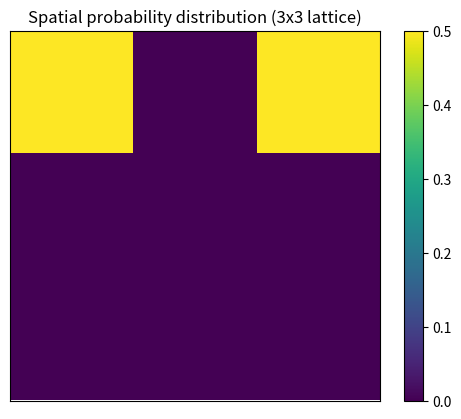

Recreate this plot in Python.
import numpy
import numpy as np
import matplotlib.pyplot as plt
from scipy.sparse.linalg import eigsh
import scipy.sparse as spr
from time import perf_counter

paulis = [
    np.array([[1, 0], [0, 1]]),
    np.array([[0, 1], [1, 0]]),
    np.array([[0, -1j], [1j, 0]]),
    np.array([[1, 0], [0, -1]])
]


def kron(arg_list):
    if len(arg_list) < 1:
        raise Exception("At least one argument must be provided.")
    if len(arg_list) == 1:
        return arg_list[0]
    else:
        ret_val = 1
        for mat in arg_list:
            ret_val = np.kron(ret_val, mat)
    return ret_val


class Lattice:
    def __init__(self, L: int, dofs: dict = None):
        """
        Creates an empty matrix representing the BdG Hamiltonian (in r-basis) for the system.
        We assume the system is a square 2D lattice.

        :param L: The length of one side of the lattice, or the number of sites along one axis.
        :param dofs: The degrees of freedom at each site. This should be a dictionary with dof names
            (as strings) mapping to lists of possible values. The dictionary should not be empty and
            each list should have more than one entry.
        """
        # Some important variables
        self.L = L
        self.dofs_dict = dofs
        self.dofs = list()
        # Options per site
        self._options_per_site = 1
        for i in dofs:
            self._options_per_site *= len(dofs[i])
            self.dofs.append(i)
        count = self._options_per_site * self.L * self.L * 2  # The 2 accounts for antiparticles
        # Initialize the Hamiltonian
        self.bdg_h = numpy.zeros((count, count), dtype=np.complex64)
        # Eigenvalues have not yet been calculated
        self.eigenvectors = None
        self.eigenvalues = None
        self._eigen_up_to_date = False
        self.removed_site_count = 0

    def get_index(self, x: int, y: int, dofs: dict, particle=True):
        """
        Returns the integer index of the specified site with the specified degree of freedom. (x,y) = (0,0) is in a
            corner.
        :param x: The x coordinate of the site.
        :param y: The y coordinate of the site.
        :param dofs: A dictionary mapping the strings labeling the dofs to the index of their value in the dof list.
        :param particle:
        :return: The integer index of the site specified.
        """
        if x >= self.L or y >= self.L or x < 0 or y < 0:
            raise IndexError("x, y indices exceed size of array")
        index = 0
        index += y
        index = index * self.L + x
        for i in self.dofs:
            index = index * len(self.dofs_dict[i]) + dofs[i]
        if not particle:
            index += self._options_per_site * (self.L ** 2)
        return index

    def get_parameters(self, index: int):
        """
        Returns the coordinates, particle/antiparticle, and values of the dofs.
        :param index: The index of the specified state.
        :return: A tuple. Index 0 is a tuple with the x and y coordinates. Index 1 gives a boolean indicating whether
            the state is a particle. Index 2 is a dictionary with the indices of each of the dofs.
        """
        particle = index < self._options_per_site * (self.L ** 2)
        y = (index // (self._options_per_site * self.L)) % self.L
        x = (index // self._options_per_site) % self.L
        dofs = {}
        block_size = self._options_per_site
        for i in self.dofs:
            options = len(self.dofs_dict[i])
            block_size = block_size / options
            dofs[i] = (index // block_size) % options
        return (x, y), particle, dofs

    def add_diagonal_old(self, term, pauli_index, pauli_indices, verbose=False):
        """
        Adds a c_x c_x term to the matrix.
        :param term: The constant
        :param pauli_index: 0, 1, 2, or 3: specifies the Pauli matrix to be used for particle-hole interactions. [BETTER
            DOCS!] 0 uses the identity.
        :param pauli_indices: A dictionary with the same keys as the dofs attributes, each pointing to either 0, 1, 2,
            or 3, specifying the matrix associated with this degree of freedom.
        """
        start_t = perf_counter()
        on_site_term = kron([paulis[pauli_indices[dof]] for dof in self.dofs])
        full = term * kron([paulis[pauli_index], np.identity(self.L * self.L), on_site_term])
        self.bdg_h += full
        self._eigen_up_to_date = False
        np.testing.assert_almost_equal(self.bdg_h.conj().transpose(), self.bdg_h)
        if verbose:
            print("Time to add diagonal: " + str(perf_counter() - start_t))

    def add_diagonal(self, term, pauli_index, pauli_indices, verbose=False):
        """

        :param term:
        :param pauli_index:
        :param pauli_indices:
        :return:
        """
        start_t = perf_counter()
        # Calculate what each block will look like
        on_site_term = term * kron([paulis[pauli_indices[dof]] for dof in self.dofs])
        # Some important values
        init = {dof: 0 for dof in self.dofs}
        ph_p_mat = paulis[pauli_index]
        blocks = [(0, 0), (1, 0), (0, 1), (1, 1)]

        # Iterate over the sites
        for x in range(self.L):
            for y in range(self.L):
                site_i = [
                    self.get_index(x, y, init, particle=True),
                    self.get_index(x, y, init, particle=False)
                ]
                for dest, source in blocks:
                    # Add the on-site terms
                    self.bdg_h[site_i[dest]:(site_i[dest] + self._options_per_site),
                    site_i[source]:(site_i[source] + self._options_per_site)] += \
                        on_site_term.copy() * ph_p_mat[dest, source]
        if verbose:
            print("Time to add hopping term: " + str(perf_counter() - start_t))

    def add_hopping_old(self, term, pauli_index, pauli_indices, direction, verbose=False):
        """
        Adds a c_x c_{x+-1} term to the matrix. Preserves Hermiticity but will not add the opposite-direction hopping
            term if pauli_index is 1 or 2.
        :param term:
        :param pauli_index:
        :param pauli_indices:
        :param direction: 0 for x->x+1, 1 for y->y+1, 2 for x->x-1, 3 for y->y-1
        :return: None. Modifies bdg_h directly.
        """
        start_t = perf_counter()
        ad_paulis = [
            np.array([[1, 0], [0, 1]]),
            np.array([[0, 1], [0, 0]]),
            np.array([[0, -1j], [0, 0]]),
            np.array([[1, 0], [0, -1]])
        ]
        on_site_term = kron([paulis[pauli_indices[dof]] for dof in self.dofs])
        di_1 = term * np.ones(self.L - 1)
        if direction == 0:
            y_mat = np.identity(self.L)
            x_mat = np.diag(di_1, -1)
        elif direction == 1:
            x_mat = np.identity(self.L)
            y_mat = np.diag(di_1, -1)
        if direction == 2:
            y_mat = np.identity(self.L)
            x_mat = np.diag(di_1, 1)
        elif direction == 3:
            x_mat = np.identity(self.L)
            y_mat = np.diag(di_1, 1)
        half = kron([ad_paulis[pauli_index], y_mat, x_mat, on_site_term])
        self.bdg_h += half + half.conj().transpose()
        self._eigen_up_to_date = False
        np.testing.assert_almost_equal(self.bdg_h.conj().transpose(), self.bdg_h)
        if verbose:
            print("Time to add diagonal: " + str(perf_counter() - start_t))

    def add_hopping(self, term, pauli_index, pauli_indices, direction, verbose=False):
        """

        :param term:
        :param pauli_index:
        :param pauli_indices:
        :param direction:
        :param verbose:
        :return:
        """
        start_t = perf_counter()
        on_site_term = term * kron([paulis[pauli_indices[dof]] for dof in self.dofs])
        if pauli_index == 2:
            on_site_term = -1j * on_site_term
        adjoint = on_site_term.conj().transpose()
        # Some important values
        init = {dof: 0 for dof in self.dofs}
        ph_p_mat = paulis[pauli_index]
        dirs = [(1, 0), (0, 1), (-1, 0), (0, -1)]

        # Iterate over the sites
        for x in range(self.L):
            for y in range(self.L):
                site_i = [
                    self.get_index(x, y, init, particle=True),
                    self.get_index(x, y, init, particle=False)
                ]
                try:
                    neighbor_i = [
                        self.get_index(x + dirs[direction][0], y + dirs[direction][1], init, particle=True),
                        self.get_index(x + dirs[direction][0], y + dirs[direction][1], init, particle=False)
                    ]
                except IndexError:
                    continue

                if pauli_index in [0, 3]:
                    # Iterate through the two relevant blocks
                    for dest, source in [(0, 0), (1, 1)]:
                        # Add the site -> neighbor terms
                        self.bdg_h[neighbor_i[dest]:(neighbor_i[dest] + self._options_per_site),
                        site_i[source]:(site_i[source] + self._options_per_site)] += \
                            on_site_term.copy() * ph_p_mat[dest, source]
                        # Add the neighbor -> site terms
                        self.bdg_h[site_i[dest]:(site_i[dest] + self._options_per_site),
                        neighbor_i[source]:(neighbor_i[source] + self._options_per_site)] += \
                            adjoint.copy() * ph_p_mat[dest, source]
                elif pauli_index in [1, 2]:
                    # Add the site -> neighbor term
                    self.bdg_h[neighbor_i[0]:(neighbor_i[0] + self._options_per_site),
                    site_i[1]:(site_i[1] + self._options_per_site)] += \
                        on_site_term.copy()
                    # Add the neighbor -> site terms
                    self.bdg_h[site_i[1]:(site_i[1] + self._options_per_site),
                    neighbor_i[0]:(neighbor_i[0] + self._options_per_site)] += \
                        adjoint.copy()
        if verbose:
            print("Time to add diagonal: " + str(perf_counter() - start_t))

    def get_block(self, index):
        """
        Returns a block of the matrix indicated by the index. 0 gives the c*c terms, 1 the c*c* terms, 2 the cc terms,
            and 3 the cc* terms.
        :param index: An integer between 0 and 3, inclusive.
        :return: A view of the bdg_h array in the specified block. Width will be half the width of the full Hamiltonian.
        """
        c = index % 2
        r = index // 2
        w = self._options_per_site * self.L * self.L
        return self.bdg_h[r * w:(r + 1) * w, c * w:(c + 1) * w]

    def calculate_eigenvalues(self, verbose=False):
        """
        If the eigenvalues or eigenvectors are not up-to-date, recalculates them and sorts them from least magnitude to
        greatest, stored in lattice.eigenvalues and lattice.eigenvectors.
        :return:
        """
        init = perf_counter()
        if not (self._eigen_up_to_date is True):
            vals, vecs = np.linalg.eigh(self.bdg_h)
            indices = np.argsort(vals ** 2)
            self.eigenvalues = vals[indices]
            self.eigenvectors = vecs[:, indices]
            self._eigen_up_to_date = True
        if verbose:
            print("Time to calculate all eigenvalues: " + str(perf_counter() - init))

    # def calculate_eigenvalues_sparse(self, count, verbose=False):
    #     """
    #
    #     :param count:
    #     :param verbose:
    #     :return:
    #     """
    #     if count >= self.bdg_h.shape[0] - 1:
    #         self.calculate_eigenvalues()
    #         return
    #     init = perf_counter()
    #     if self._eigen_up_to_date is False or self._eigen_up_to_date < count:
    #         vals, vecs = eigsh(self.bdg_h, k=count, sigma=0, which="LM")
    #         indices = np.argsort(vals ** 2)
    #         self.eigenvalues = vals[indices]
    #         self.eigenvectors = vecs[:, indices]
    #         self._eigen_up_to_date = count
    #     if verbose:
    #         print("Time to calculate some eigenvalues: " + str(perf_counter() - init))

    def calculate_eigenvalues_sparse(self, count, verbose=False):
        """

        """
        if count >= self.bdg_h.shape[0] - 1:
            self.calculate_eigenvalues()
            return
        init = perf_counter()
        if self._eigen_up_to_date is False or self._eigen_up_to_date < count:
            sparse_mat = spr.csr_matrix(self.bdg_h)
            if verbose:
                print("Time to generate sparse matrix: " + str(perf_counter() - init))
                next = perf_counter()
            vals, vecs = eigsh(sparse_mat, k=count, sigma=0, which="LM")
            if verbose:
                print("Time to find some eigenvalues: " + str(perf_counter() - next))
            indices = np.argsort(vals ** 2)
            self.eigenvalues = vals[indices]
            self.eigenvectors = vecs[:, indices]
            self._eigen_up_to_date = count
        if verbose:
            print("Total time to calculate some eigenvalues: " + str(perf_counter() - init))

    def plot_eigenvector(self, index, color=False):
        """
        Plots the probability density of the wavefunction indicated by the eigenvector at the specified index.
        :param index: The index of the eigenvector in lattice.eigenvectors.
        """
        if self._eigen_up_to_date is False or self._eigen_up_to_date < index:
            self.calculate_eigenvalues()
        xs = np.arange(self.L)
        ys = np.arange(self.L)
        xx, yy = np.meshgrid(xs, ys)
        probs = np.zeros(xx.shape, dtype=float)
        vec = self.eigenvectors[:, index]
        for i in range(len(vec)):
            coords = self.get_parameters(i)[0]
            probs[coords[1], coords[0]] += (vec[i] * vec[i].conjugate()).real

        # Plot!
        if color:
            cmap = "viridis"
        else:
            cmap = "binary"
        plt.imshow(probs, cmap=cmap)
        plt.title("Spatial probability distribution (%dx%d lattice)" %(self.L, self.L))
        plt.tick_params(left=False, bottom=False, labelleft=False, labelbottom=False)
        plt.colorbar()
        plt.show()

    def dislocation(self, x_start, y_start, direc, site_cost=0):
        """
        Creates a dislocation starting at the specified point and continuing in the specified direction by removing the
            sites from that site and continuing in that direction. The sites on either side of the missing sites will
            have hopping terms to each other.
        This should only be used once in a lattice, and not before adding additional hopping or on-site terms.
        :param x_start:
        :param y_start:
        :param direc: 0 for +x, 1 for +y, 2 for -x, 3 for -y
        """
        # NOTE: This code will NOT generalize if next-nearest-neighbor terms are introduced.
        self._eigen_up_to_date = False

        # Establish the direction to procede
        dirs = np.array([
            [1, 0],
            [0, 1],
            [-1, 0],
            [0, -1]
        ])
        inc = dirs[direc]
        sides = [dirs[direc - 1],
                 dirs[(direc + 1) % 4]]

        # Get a list of the sites that are to be removed
        cursor = np.array([x_start, y_start])
        missing_sites = []
        while 0 <= cursor[0] < self.L and 0 <= cursor[1] < self.L:
            missing_sites.append(cursor.copy())
            cursor += inc
        self.removed_site_count = len(missing_sites)
        # TODO: Combine this for loop with the one below.

        # An important dictionary we'll need.
        init = self.dofs_dict.copy()
        for dof in self.dofs:
            init[dof] = 0

        # iterate through the sites that are to be removed.
        for site in missing_sites:
            neighbor0 = site + sides[0]  # Coords of neighbor 0
            neighbor1 = site + sides[1]  # Coords of neighbor 1
            neighbor2 = site - inc  # Coords of neighbor 1
            start_i = [
                self.get_index(site[0], site[1], init, particle=True),
                self.get_index(site[0], site[1], init, particle=False)
            ]
            side0_i = [
                self.get_index(neighbor0[0], neighbor0[1], init, particle=True),
                self.get_index(neighbor0[0], neighbor0[1], init, particle=False)
            ]
            side1_i = [
                self.get_index(neighbor1[0], neighbor1[1], init, particle=True),
                self.get_index(neighbor1[0], neighbor1[1], init, particle=False)
            ]
            back_i = [
                self.get_index(neighbor2[0], neighbor2[1], init, particle=True),
                self.get_index(neighbor2[0], neighbor2[1], init, particle=False)
            ]

            # Remove on-site terms
            for i in range(2):
                self.bdg_h[start_i[i]:(start_i[i] + self._options_per_site),
                start_i[i]:(start_i[i] + self._options_per_site)] = \
                    site_cost * np.identity(self._options_per_site, dtype=np.complex64)

            # Iterate through each of the four blocks in the BdG Hamiltonian
            for dest, source in [(0, 0), (1, 0), (0, 1), (1, 1)]:
                # # Remove the on-site terms
                # self.bdg_h[start_i[dest]:(start_i[dest] + self._options_per_site),
                # start_i[source]:(start_i[source] + self._options_per_site)] = \
                #     site_cost * np.identity(self._options_per_site, dtype=np.complex64)

                # Remove hopping terms between removed sites
                self.bdg_h[start_i[dest]:(start_i[dest] + self._options_per_site),
                back_i[source]:(back_i[source] + self._options_per_site)] = \
                    np.zeros((self._options_per_site, self._options_per_site), dtype=complex)
                self.bdg_h[back_i[dest]:(back_i[dest] + self._options_per_site),
                start_i[source]:(start_i[source] + self._options_per_site)] = \
                    np.zeros((self._options_per_site, self._options_per_site), dtype=complex)
                # Note: This also removes the connection between the starting site and its still-extant neighbor,
                # as intended

                # Re-arrange hopping term from neighbor 0 to gap
                to_term_0 = self.bdg_h[start_i[dest]:(start_i[dest] + self._options_per_site),
                            side0_i[source]:(side0_i[source] + self._options_per_site)].copy()  # Copy
                self.bdg_h[start_i[dest]:(start_i[dest] + self._options_per_site),
                side0_i[source]:(side0_i[source] + self._options_per_site)] = \
                    np.zeros((self._options_per_site, self._options_per_site), dtype=complex)  # Delete old to term
                self.bdg_h[side0_i[dest]:(side0_i[dest] + self._options_per_site),
                start_i[source]:(start_i[source] + self._options_per_site)] = \
                    np.zeros((self._options_per_site, self._options_per_site), dtype=complex)  # Delete old from term
                self.bdg_h[side1_i[dest]:(side1_i[dest] + self._options_per_site),
                side0_i[source]:(side0_i[source] + self._options_per_site)] = to_term_0.copy()  # Stitch the gap

                # Re-arrange hopping term from neighbor 1 to gap
                to_term_1 = self.bdg_h[start_i[dest]:(start_i[dest] + self._options_per_site),
                            side1_i[source]:(side1_i[source] + self._options_per_site)].copy()  # Copy
                self.bdg_h[start_i[dest]:(start_i[dest] + self._options_per_site),
                side1_i[source]:(side1_i[source] + self._options_per_site)] = \
                    np.zeros((self._options_per_site, self._options_per_site), dtype=complex)  # Delete old to term
                self.bdg_h[side1_i[dest]:(side1_i[dest] + self._options_per_site),
                start_i[source]:(start_i[source] + self._options_per_site)] = \
                    np.zeros((self._options_per_site, self._options_per_site), dtype=complex)  # Delete old from term
                self.bdg_h[side0_i[dest]:(side0_i[dest] + self._options_per_site),
                side1_i[source]:(side1_i[source] + self._options_per_site)] = to_term_1.copy()  # Stitch the gap
        print("Number of sites removed: " + str(self.removed_site_count))

    # def remove_point(self, x, y):
    #     """
    #     Removes the point at the given coordinates, including all hopping terms to and from it.
    #     :param x:
    #     :param y:
    #     :return:
    #     """
    #     # An important dictionary we'll need.
    #     init = self.dofs_dict.copy()
    #     for dof in self.dofs:
    #         init[dof] = 0
    #     start_i = [
    #         self.get_index(x, y, init, particle=True),
    #         self.get_index(x, y, init, particle=False)
    #     ]
    #
    #     # for part in [0, 1]:
    #     #     # Remove the columns
    #     #     self.bdg_h[:, start_i[part]:(start_i[part])]


def main():
    """Runs a test"""
    # Initialize the system
    L = 3
    dofs = {"sub": ("A", "B")}
    latt = Lattice(L, dofs)

    # # Add an on-site term
    latt.add_diagonal(-2, 3, {"sub": 1})

    # Add a hopping term
    latt.add_hopping(1j, 0, {"sub": 0}, 0)
    latt.dislocation(1, 1, 0, site_cost=10)

    latt.calculate_eigenvalues()

    latt.plot_eigenvector(10, color=True)


def main2():
    latt = Lattice(2, {"spin": ("up", "down")})
    latt2 = Lattice(2, {"spin": ("up", "down")})

    for i in range(4):
        for j in range(4):
            latt.add_hopping_old(5j, i, {"spin": 0}, j, verbose=True)
            latt2.add_hopping(5j, i, {"spin": 0}, j, verbose=True)

            np.testing.assert_almost_equal(latt.bdg_h, latt2.bdg_h)


if __name__ == "__main__":
    main()
